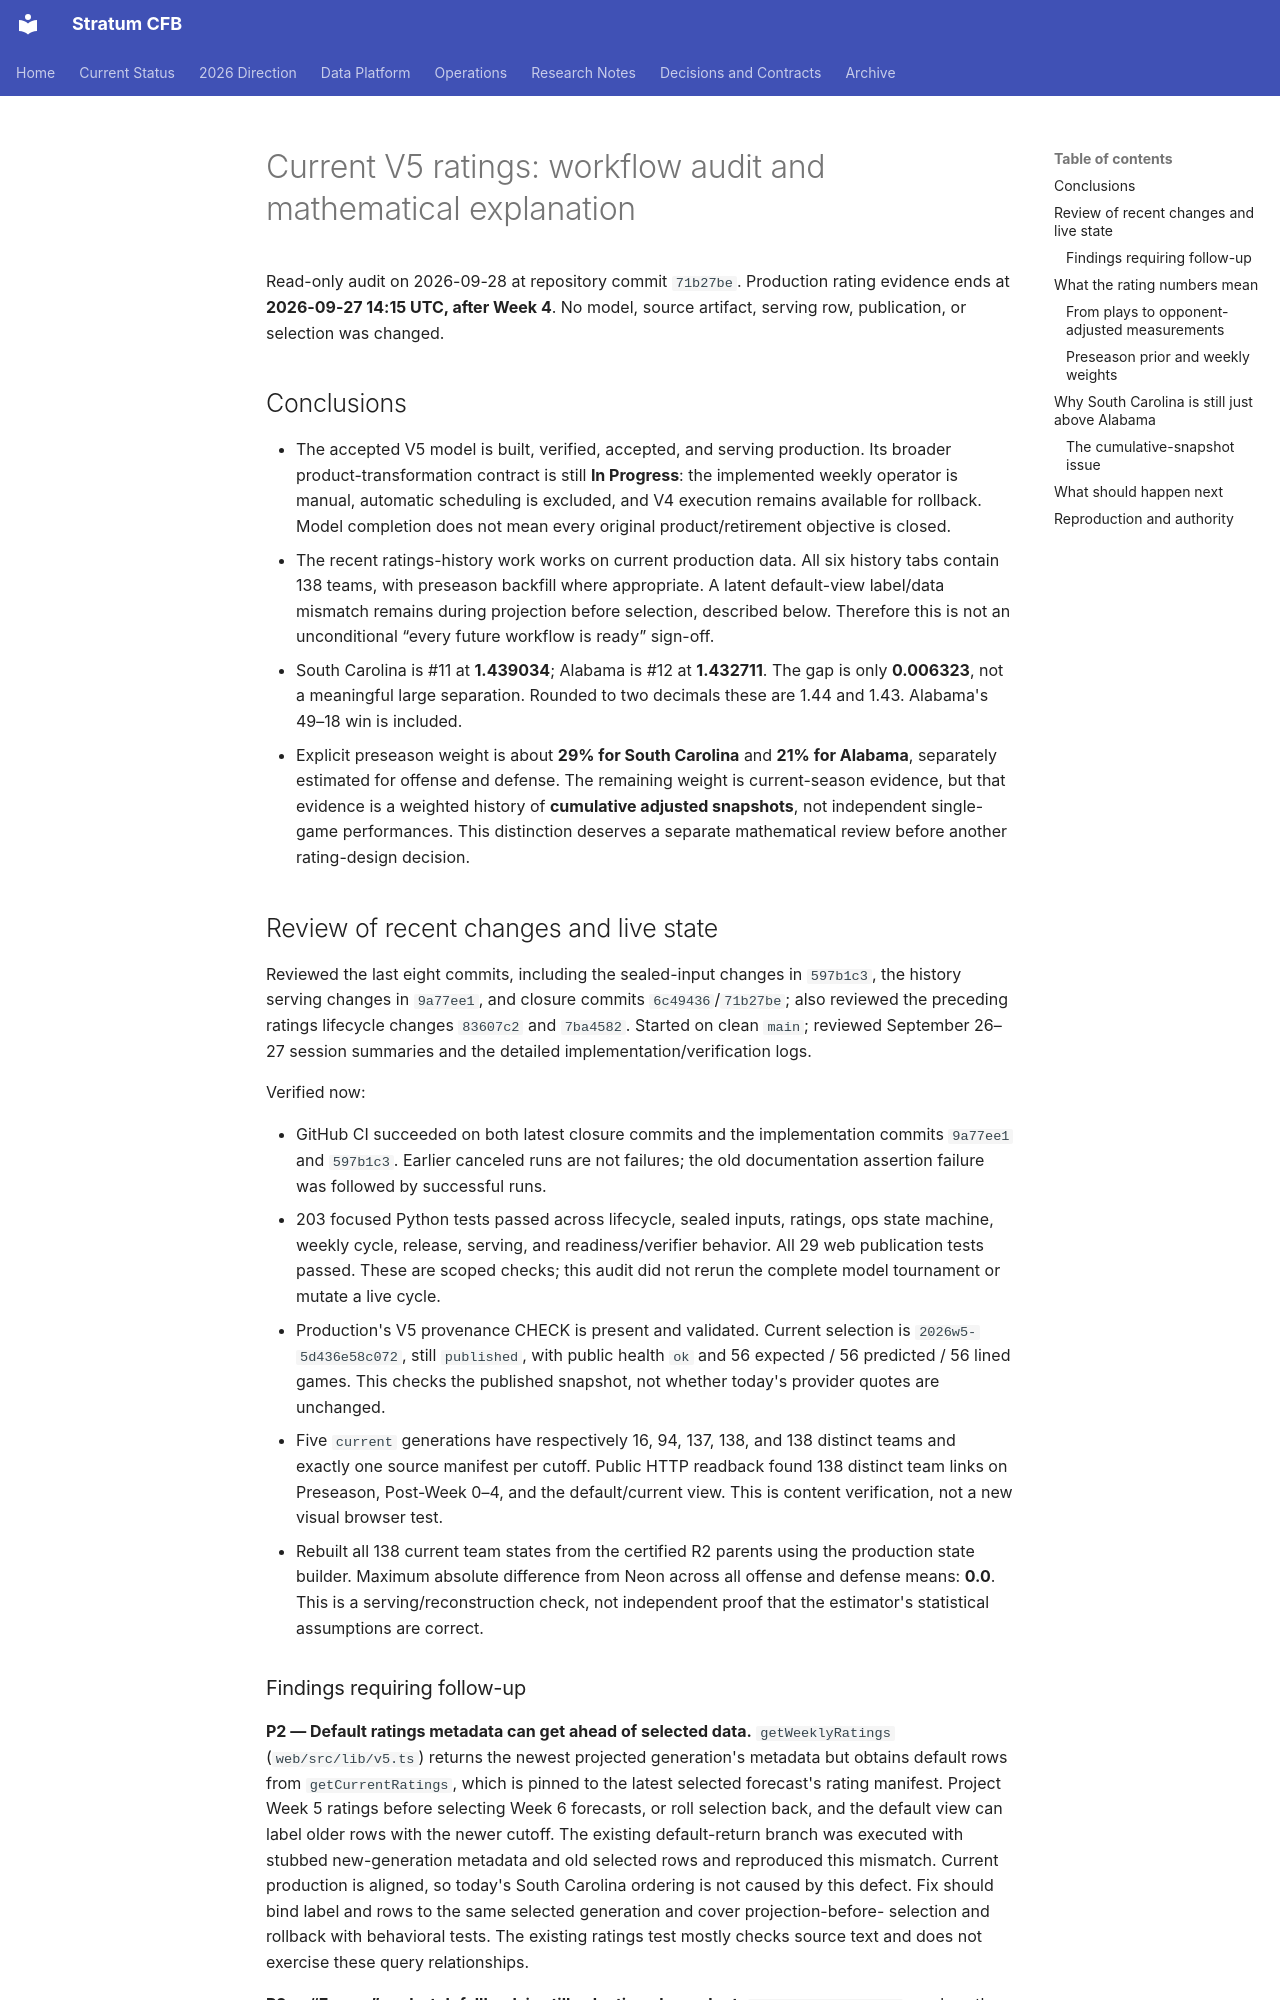

repository: connorkitchings/CKsPicks-CFB · page: archive/research/2026-09-28-current-v5-ratings-audit/index.html · generator: mkdocs

# Current V5 ratings: workflow audit and mathematical explanation

Read-only audit on 2026-09-28 at repository commit `71b27be`. Production
rating evidence ends at **2026-09-27 14:15 UTC, after Week 4**. No model,
source artifact, serving row, publication, or selection was changed.

## Conclusions

- The accepted V5 model is built, verified, accepted, and serving production.
  Its broader product-transformation contract is still **In Progress**:
  the implemented weekly operator is manual, automatic scheduling is excluded,
  and V4 execution remains available for rollback. Model completion does not
  mean every original product/retirement objective is closed.
- The recent ratings-history work works on current production data. All six
  history tabs contain 138 teams, with preseason backfill where appropriate.
  A latent default-view label/data mismatch remains during projection before
  selection, described below. Therefore this is not an unconditional
  “every future workflow is ready” sign-off.
- South Carolina is #11 at **1.439034**; Alabama is #12 at **1.432711**.
  The gap is only **0.006323**, not a meaningful large separation. Rounded to
  two decimals these are 1.44 and 1.43. Alabama's 49–18 win is included.
- Explicit preseason weight is about **29% for South Carolina** and
  **21% for Alabama**, separately estimated for offense and defense. The
  remaining weight is current-season evidence, but that evidence is a
  weighted history of **cumulative adjusted snapshots**, not independent
  single-game performances. This distinction deserves a separate mathematical
  review before another rating-design decision.

## Review of recent changes and live state

Reviewed the last eight commits, including the sealed-input changes in
`597b1c3`, the history serving changes in `9a77ee1`, and closure commits
`6c49436`/`71b27be`; also reviewed the preceding ratings lifecycle changes
`83607c2` and `7ba4582`. Started on clean `main`; reviewed September 26–27
session summaries and the detailed implementation/verification logs.

Verified now:

- GitHub CI succeeded on both latest closure commits and the implementation
  commits `9a77ee1` and `597b1c3`. Earlier canceled runs are not failures;
  the old documentation assertion failure was followed by successful runs.
- 203 focused Python tests passed across lifecycle, sealed inputs, ratings,
  ops state machine, weekly cycle, release, serving, and readiness/verifier
  behavior. All 29 web publication tests passed. These are scoped checks;
  this audit did not rerun the complete model tournament or mutate a live cycle.
- Production's V5 provenance CHECK is present and validated. Current selection
  is `2026w5-5d436e58c072`, still `published`, with public health `ok` and
  56 expected / 56 predicted / 56 lined games. This checks the published
  snapshot, not whether today's provider quotes are unchanged.
- Five `current` generations have respectively 16, 94, 137, 138, and 138
  distinct teams and exactly one source manifest per cutoff. Public HTTP
  readback found 138 distinct team links on Preseason, Post-Week 0–4, and
  the default/current view. This is content verification, not a new visual
  browser test.
- Rebuilt all 138 current team states from the certified R2 parents using
  the production state builder. Maximum absolute difference from Neon across
  all offense and defense means: **0.0**. This is a serving/reconstruction
  check, not independent proof that the estimator's statistical assumptions
  are correct.
